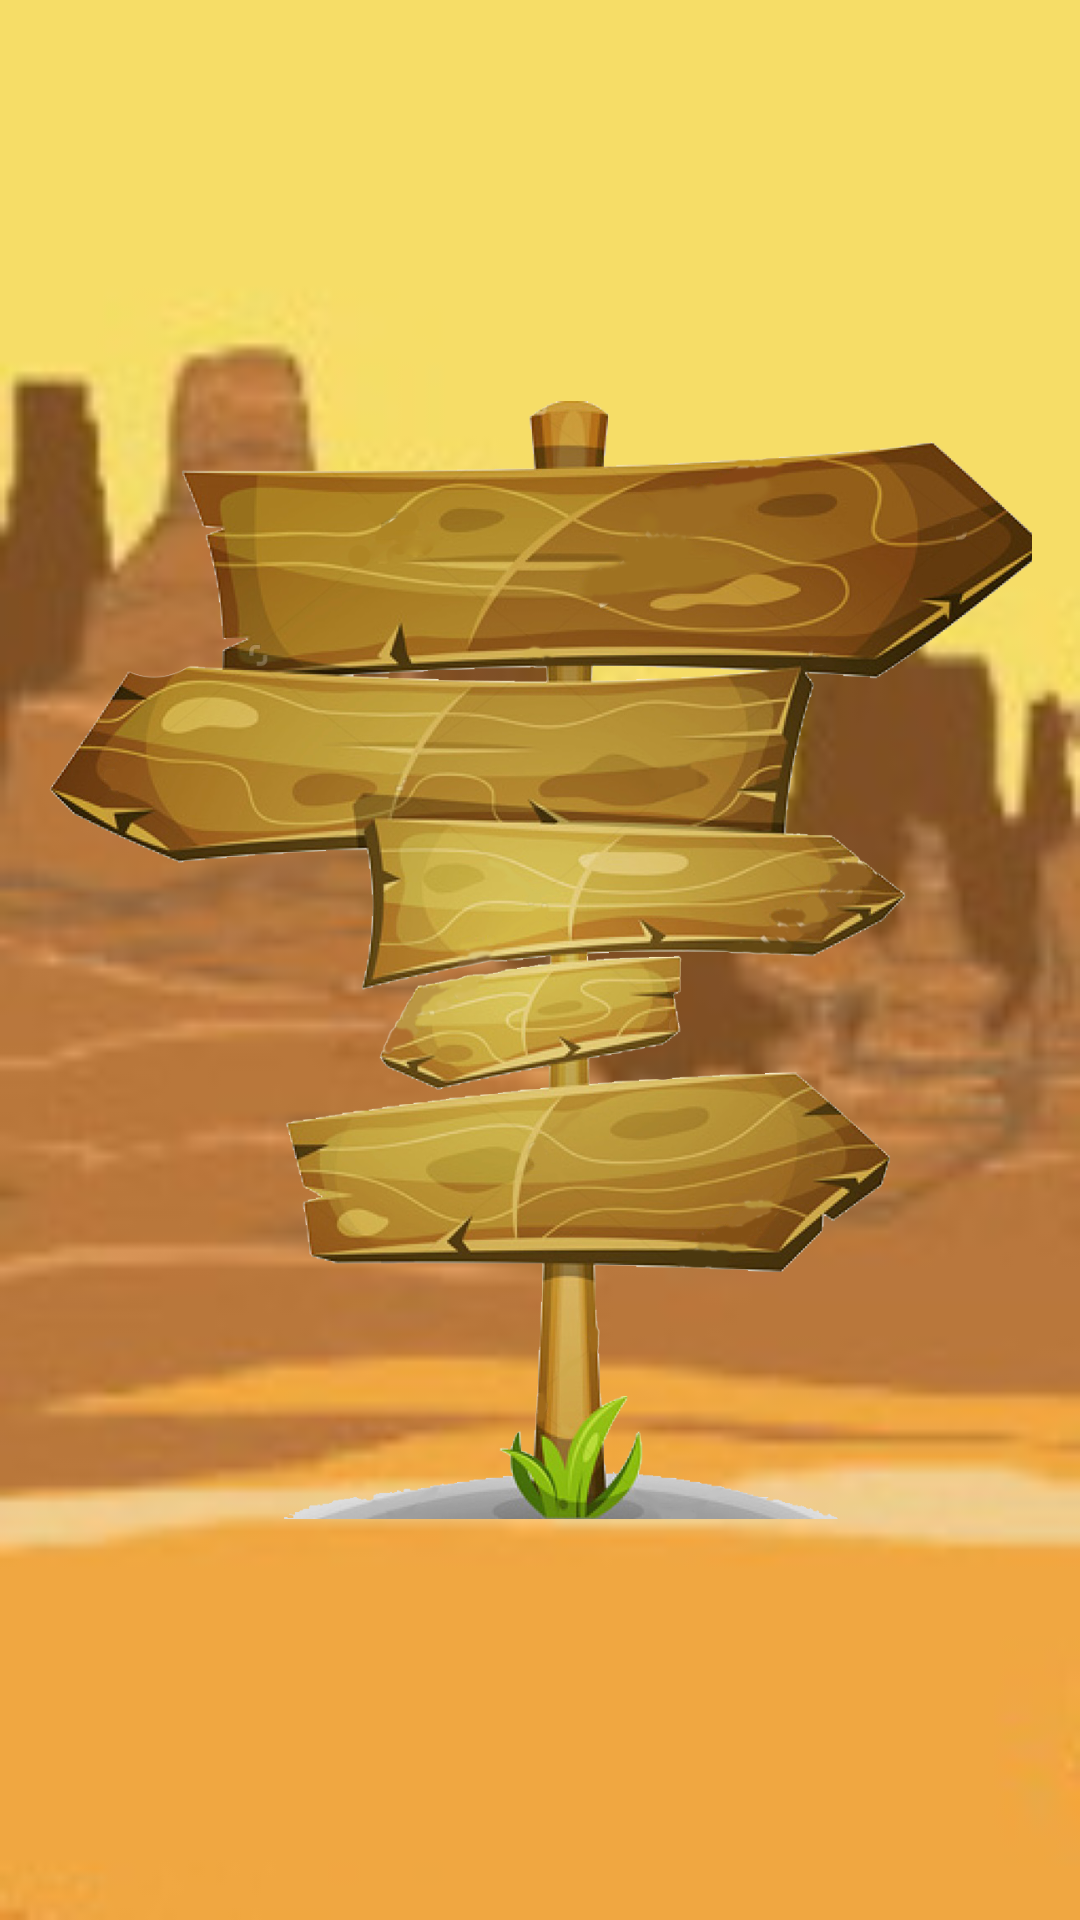

Write the Android layout XML for this screen, with the resource values it uses.
<!-- AndroidManifest.xml: application theme Theme.AppCompat.NoActionBar -->
<!-- res/layout/activity_level_difficulty.xml -->
<?xml version="1.0" encoding="utf-8"?>
<RelativeLayout xmlns:android="http://schemas.android.com/apk/res/android"
    xmlns:tools="http://schemas.android.com/tools"
    android:layout_width="match_parent"
    android:layout_height="match_parent"
    android:paddingBottom="@dimen/activity_vertical_margin"
    android:paddingLeft="@dimen/activity_horizontal_margin"
    android:paddingRight="@dimen/activity_horizontal_margin"
    android:paddingTop="@dimen/activity_vertical_margin"
    android:background="@drawable/rocks_background"
    tools:context="com.example.example.beep_beep.LevelDifficulty">

    <ImageView
        android:layout_width="match_parent"
        android:layout_height="match_parent"
        android:src="@drawable/arrows"/>

</RelativeLayout>
<!-- resources referenced by this layout -->
<resources>
  <dimen name="activity_horizontal_margin">16dp</dimen>
  <dimen name="activity_vertical_margin">16dp</dimen>
  <!-- drawable arrows: png bitmap (drawable, 744716 bytes) -->
  <!-- drawable rocks_background: png bitmap (drawable, 34781 bytes) -->
</resources>
